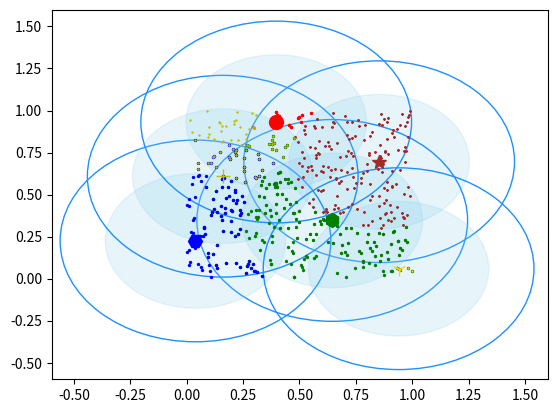

Write Python code to recreate this figure.
# -*- coding: utf-8 -*-
# [redacted]
# @Date: 2017-09-05 22:56:16
# [redacted]
# @Last Modified time: 2017-09-05 22:56:16

import math
import random
import numpy as np
from datetime import datetime
from pprint import pprint as p
import matplotlib.pyplot as plt

# 随机生成500个二维[0,1)平面点
dataset = np.random.rand(500, 2)


class Canopy:
    def __init__(self, dataset):
        self.dataset = dataset
        self.t1 = 0
        self.t2 = 0

    # 设置初始阈值
    def setThreshold(self, t1, t2):
        if t1 > t2:
            self.t1 = t1
            self.t2 = t2
        else:
            print('t1 needs to be larger than t2!')

    # 使用欧式距离进行距离的计算
    def euclideanDistance(self, vec1, vec2):
        return math.sqrt(((vec1 - vec2)**2).sum())

    # 根据当前dataset的长度随机选择一个下标
    def getRandIndex(self):
        return random.randint(0, len(self.dataset) - 1)

    def clustering(self):
        if self.t1 == 0:
            print('Please set the threshold.')
        else:
            canopies = []  # 用于存放最终归类结果
            while len(self.dataset) != 0:
                rand_index = self.getRandIndex()
                current_center = self.dataset[rand_index]  # 随机获取一个中心点，定为P点
                current_center_list = []  # 初始化P点的canopy类容器
                delete_list = []  # 初始化P点的删除容器
                self.dataset = np.delete(
                    self.dataset, rand_index, 0)  # 删除随机选择的中心点P
                for datum_j in range(len(self.dataset)):
                    datum = self.dataset[datum_j]
                    distance = self.euclideanDistance(
                        current_center, datum)  # 计算选取的中心点P到每个点之间的距离
                    if distance < self.t1:
                        # 若距离小于t1，则将点归入P点的canopy类
                        current_center_list.append(datum)
                    if distance < self.t2:
                        delete_list.append(datum_j)  # 若小于t2则归入删除容器
                # 根据删除容器的下标，将元素从数据集中删除
                self.dataset = np.delete(self.dataset, delete_list, 0)
                canopies.append((current_center, current_center_list))
        return canopies


def showCanopy(canopies, dataset, t1, t2):
    fig = plt.figure()
    sc = fig.add_subplot(111)
    colors = ['brown', 'green', 'blue', 'y', 'r', 'gold', 'dodgerblue', 'deeppink', 'orangered', 'peru', 'blue', 'y', 'r',
              'gold', 'dimgray', 'darkorange', 'peru', 'blue', 'y', 'r', 'cyan', 'tan', 'orchid', 'peru', 'blue', 'y', 'r', 'sienna']
    markers = ['*', 'h', 'H', '+', 'o', '1', '2', '3', ',', 'v', 'H', '+', '1', '2', '^',
               '<', '>', '.', '4', 'H', '+', '1', '2', 's', 'p', 'x', 'D', 'd', '|', '_']
    for i in range(len(canopies)):
        canopy = canopies[i]
        center = canopy[0]
        components = canopy[1]
        sc.plot(center[0], center[1], marker=markers[i],
                color=colors[i], markersize=10)
        t1_circle = plt.Circle(
            xy=(center[0], center[1]), radius=t1, color='dodgerblue', fill=False)
        t2_circle = plt.Circle(
            xy=(center[0], center[1]), radius=t2, color='skyblue', alpha=0.2)
        sc.add_artist(t1_circle)
        sc.add_artist(t2_circle)
        for component in components:
            sc.plot(component[0], component[1],
                    marker=markers[i], color=colors[i], markersize=1.5)
    maxvalue = np.amax(dataset)
    minvalue = np.amin(dataset)
    plt.xlim(minvalue - t1, maxvalue + t1)
    plt.ylim(minvalue - t1, maxvalue + t1)
    plt.show()


def main():
    t1 = 0.6
    t2 = 0.4
    gc = Canopy(dataset)
    gc.setThreshold(t1, t2)
    canopies = gc.clustering()
    print('Get %s initial centers.' % len(canopies))
    showCanopy(canopies, dataset, t1, t2)


if __name__ == '__main__':
    t_s = datetime.now()
    main()
    t_e = datetime.now()
    usedtime = t_e - t_s
    print('[%s]' % usedtime)
